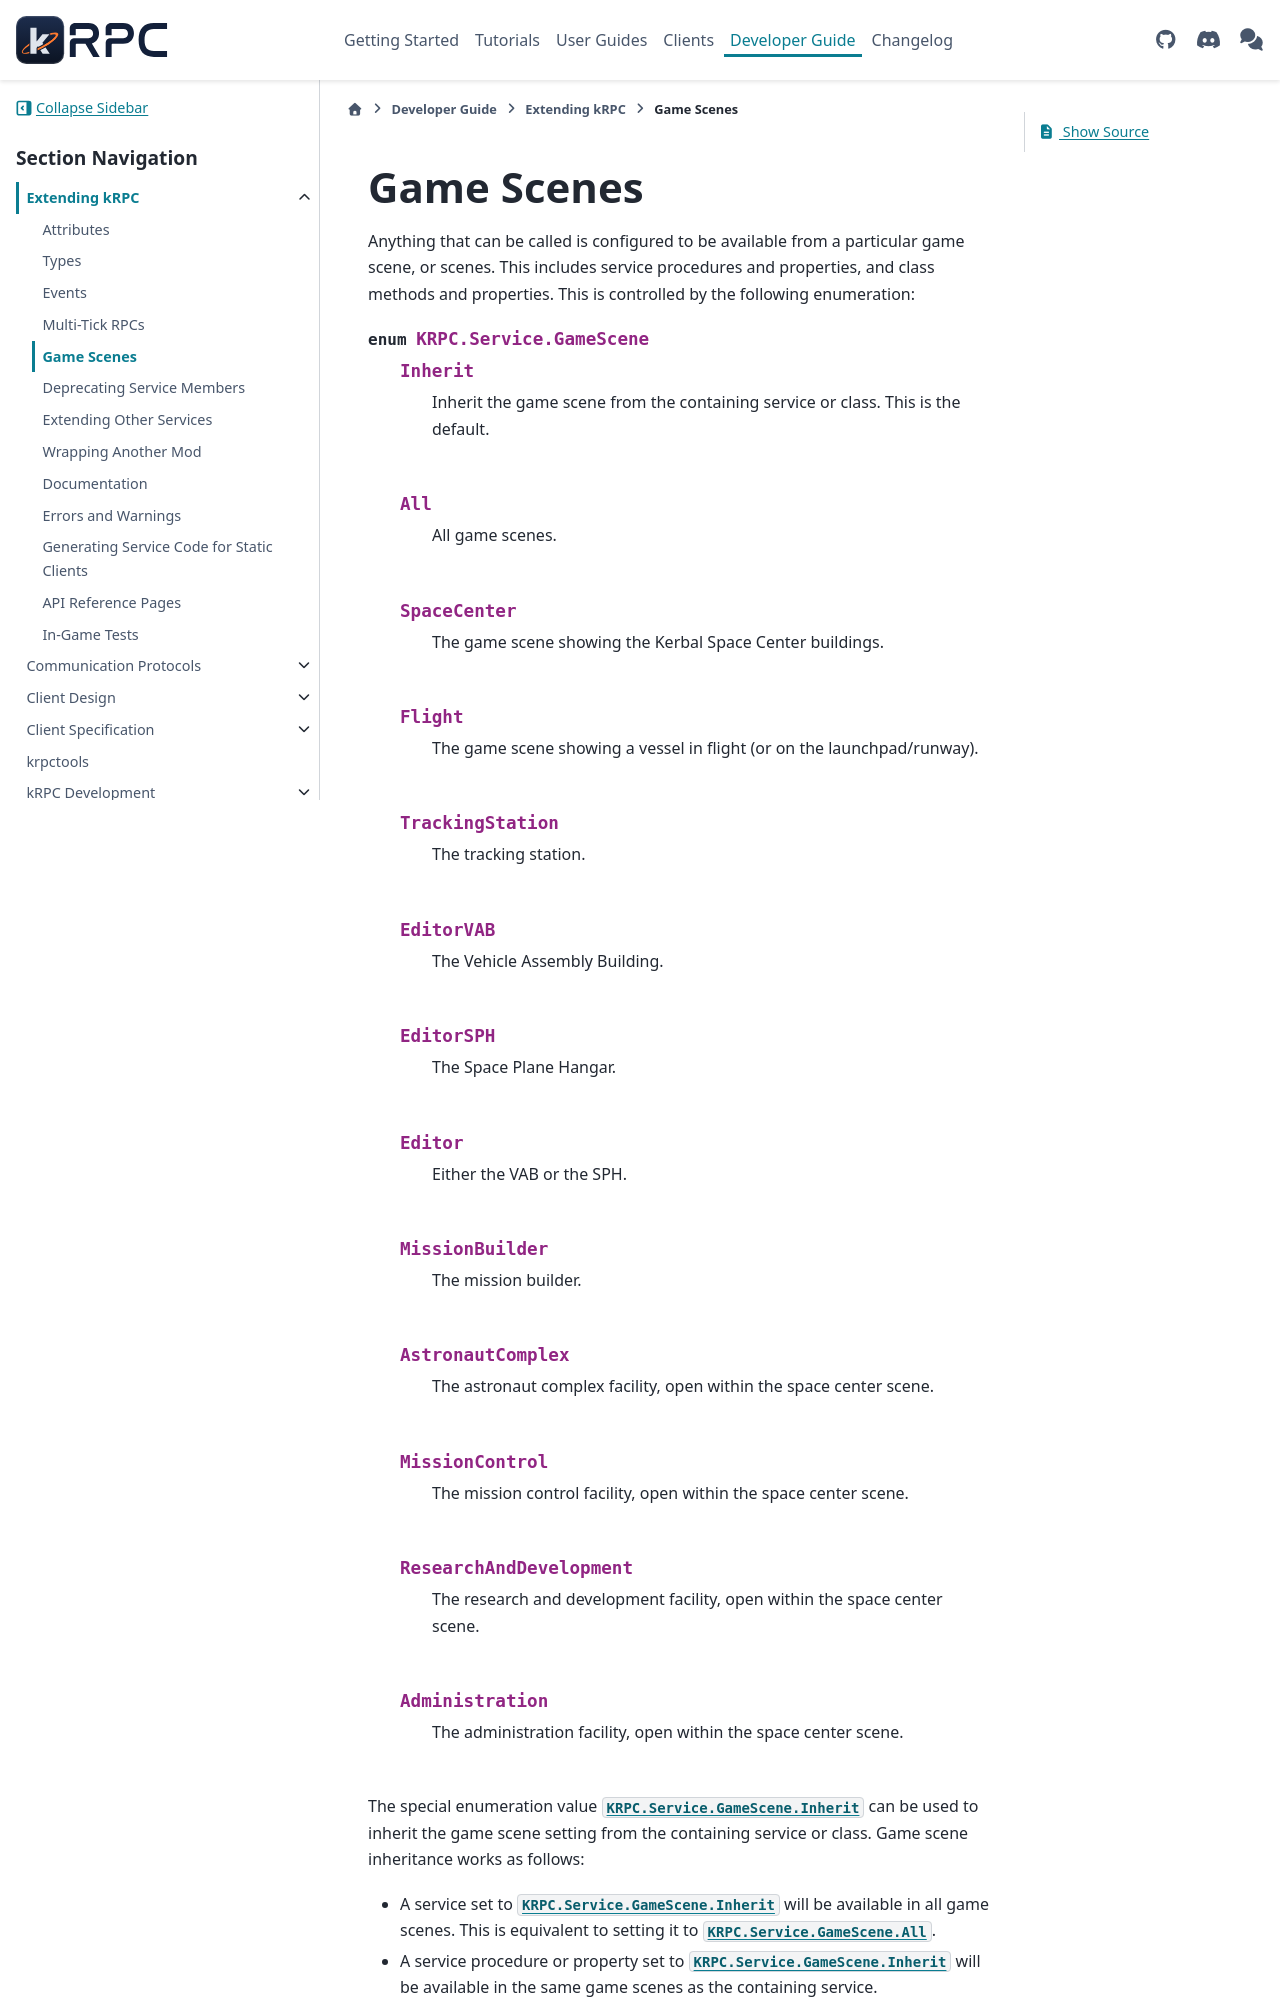

repository: krpc/krpc · page: dev/extending/game-scenes.html · generator: sphinx

.. _service-api-game-scenes:

Game Scenes
===========

Anything that can be called is configured to be available from a particular game scene, or
scenes. This includes service procedures and properties, and class methods and properties. This is
controlled by the following enumeration:

.. cs:enum:: KRPC.Service.GameScene

   .. cs:enumerator:: Inherit

      Inherit the game scene from the containing service or class. This is the default.

   .. cs:enumerator:: All

      All game scenes.

   .. cs:enumerator:: SpaceCenter

      The game scene showing the Kerbal Space Center buildings.

   .. cs:enumerator:: Flight

      The game scene showing a vessel in flight (or on the launchpad/runway).

   .. cs:enumerator:: TrackingStation

      The tracking station.

   .. cs:enumerator:: EditorVAB

      The Vehicle Assembly Building.

   .. cs:enumerator:: EditorSPH

      The Space Plane Hangar.

   .. cs:enumerator:: Editor

      Either the VAB or the SPH.

   .. cs:enumerator:: MissionBuilder

      The mission builder.

   .. cs:enumerator:: AstronautComplex

      The astronaut complex facility, open within the space center scene.

   .. cs:enumerator:: MissionControl

      The mission control facility, open within the space center scene.

   .. cs:enumerator:: ResearchAndDevelopment

      The research and development facility, open within the space center scene.

   .. cs:enumerator:: Administration

      The administration facility, open within the space center scene.

The special enumeration value :cs:value:`KRPC.Service.GameScene.Inherit` can be used to inherit
the game scene setting from the containing service or class. Game scene inheritance works as
follows:

* A service set to :cs:value:`KRPC.Service.GameScene.Inherit` will be available in all game
  scenes. This is equivalent to setting it to :cs:value:`KRPC.Service.GameScene.All`.

* A service procedure or property set to :cs:value:`KRPC.Service.GameScene.Inherit` will be
  available in the same game scenes as the containing service.

* A class set to :cs:value:`KRPC.Service.GameScene.Inherit` will be available in the same game
  scenes as the containing service.
